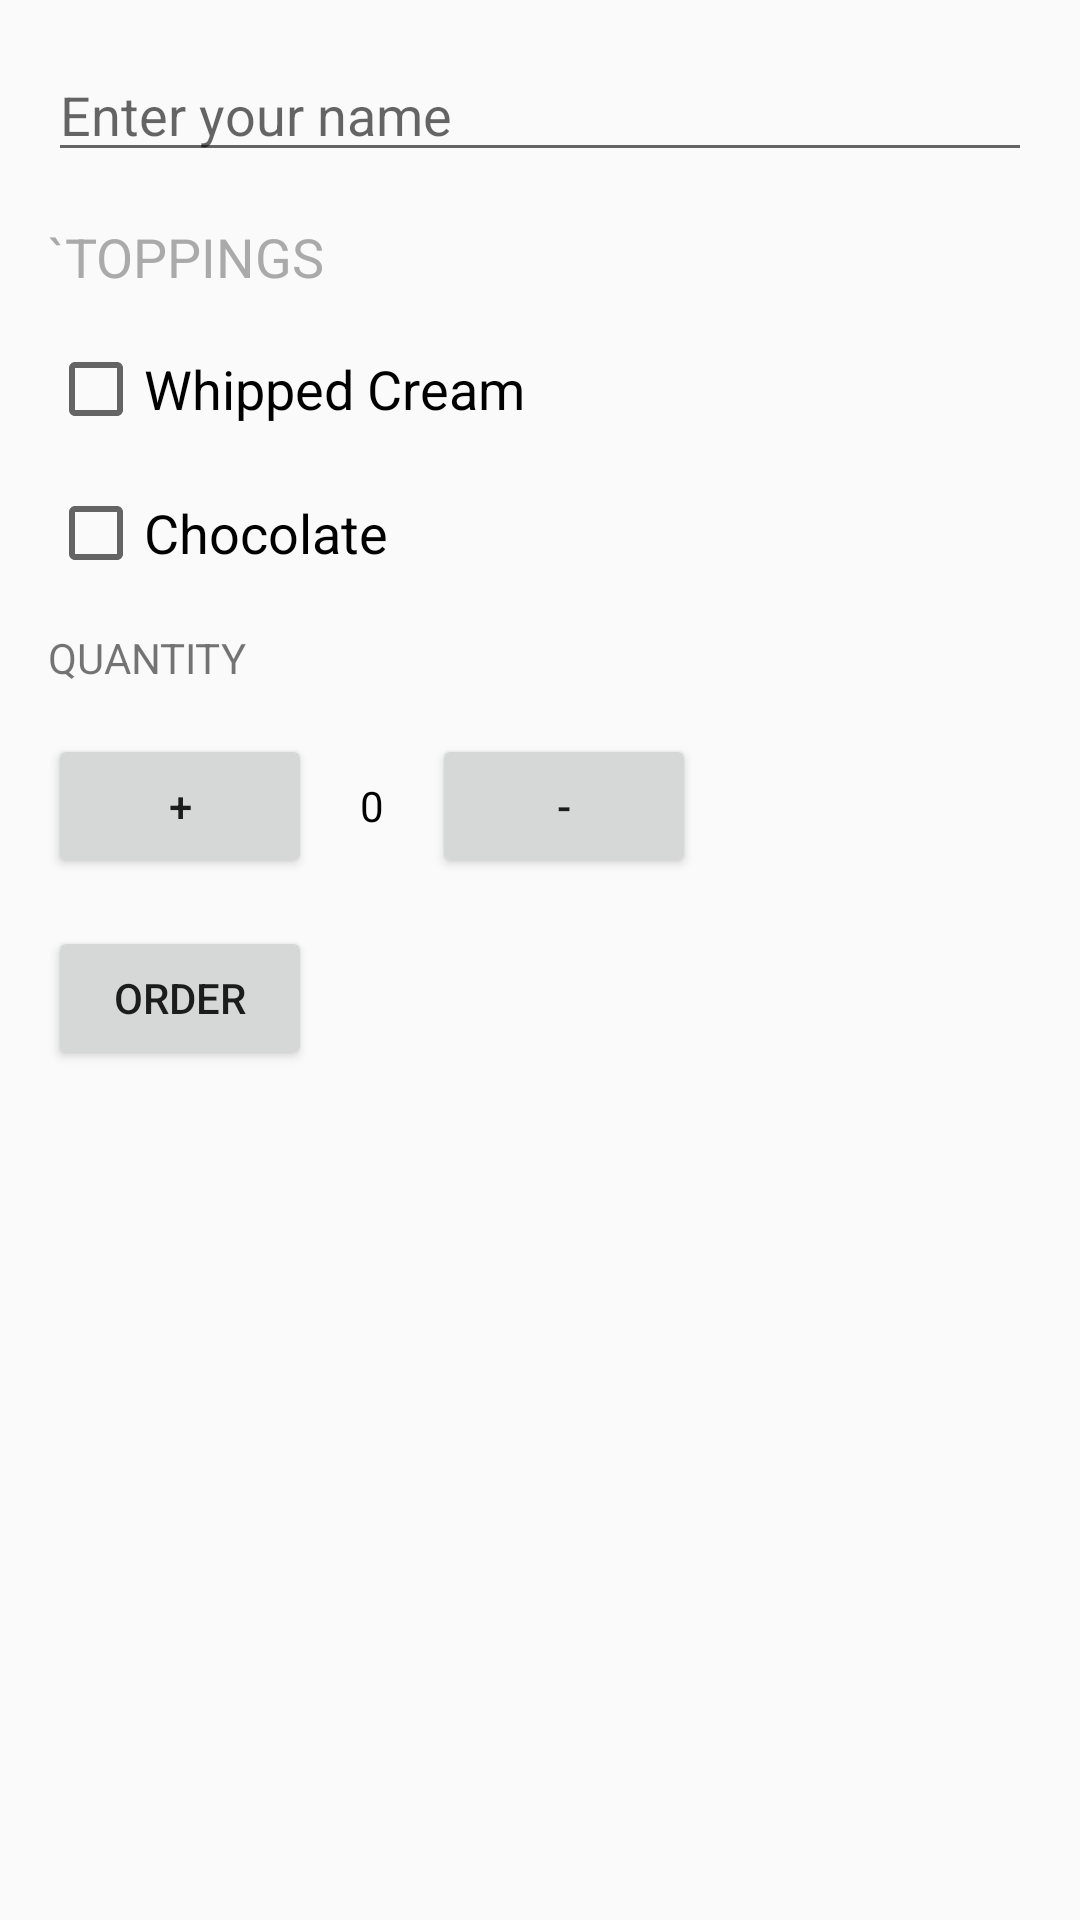

Reconstruct the res/layout file that produces this screen, plus the resources it refers to.
<!-- AndroidManifest.xml: application theme AppTheme -->
<!-- res/layout/activity_main.xml -->
<?xml version="1.0" encoding="utf-8"?>
<LinearLayout
    xmlns:android="http://schemas.android.com/apk/res/android"
    xmlns:app="http://schemas.android.com/apk/res-auto"
    xmlns:tools="http://schemas.android.com/tools"
    android:layout_width="match_parent"
    android:layout_height="match_parent"
    android:orientation="vertical"
    tools:context=".MainActivity">

    <EditText
        android:id="@+id/name_field"
        android:layout_width="match_parent"
        android:layout_height="wrap_content"
        android:layout_marginLeft="16dp"
        android:layout_marginTop="16dp"
        android:layout_marginRight="16dp"
        android:ems="10"
        android:hint="@string/enter_name"
        android:inputType="textPersonName"
        android:textColor="@android:color/darker_gray" />

    <TextView
        android:id="@+id/textView"
        android:layout_width="match_parent"
        android:layout_height="wrap_content"
        android:layout_marginLeft="16dp"
        android:layout_marginTop="16dp"
        android:layout_marginRight="16dp"
        android:text="@string/topping"
        android:textColor="@android:color/darker_gray"
        android:textSize="18sp" />

    <CheckBox
        android:id="@+id/whipped_cream_checkbox"
        android:layout_width="match_parent"
        android:layout_height="wrap_content"
        android:layout_marginLeft="16dp"
        android:layout_marginTop="16dp"
        android:layout_marginRight="16dp"
        android:text="@string/whipped_cream"
        android:textSize="18sp" />

    <CheckBox
        android:id="@+id/chocolate_checkbox"
        android:layout_width="match_parent"
        android:layout_height="wrap_content"
        android:layout_marginLeft="16dp"
        android:layout_marginTop="16dp"
        android:layout_marginRight="16dp"
        android:text="@string/choc"
        android:textSize="18sp" />

    <TextView
        android:layout_width="wrap_content"
        android:layout_height="wrap_content"
        android:text="QUANTITY"
        android:layout_margin="16dp"
        />

    <LinearLayout
        android:layout_width="wrap_content"
        android:layout_height="wrap_content"
        android:orientation="horizontal">

    <Button
        android:layout_width="wrap_content"
        android:layout_height="wrap_content"
        android:text="+"
        android:layout_marginBottom="16dp"
        android:layout_marginLeft="16dp"
        android:onClick="increment"
        />

    <TextView
        android:id="@+id/quantity_text_view"
        android:layout_width="wrap_content"
        android:layout_height="wrap_content"
        android:text="0"
        android:textColor="#000000"
        android:layout_marginBottom="16dp"
        android:layout_marginLeft="16dp"
        />

    <Button
        android:layout_width="wrap_content"
        android:layout_height="wrap_content"
        android:text="-"
        android:layout_marginBottom="16dp"
        android:layout_marginLeft="16dp"
        android:onClick="decrement"
        />
    </LinearLayout>

    <Button
        android:layout_width="wrap_content"
        android:layout_height="wrap_content"
        android:text="ORDER"
        android:layout_marginBottom="16dp"
        android:layout_marginLeft="16dp"
        android:onClick="submitOrder"
        />


</LinearLayout>
<!-- resources referenced by this layout -->
<resources>
  <string name="choc">Chocolate</string>
  <string name="enter_name">Enter your name</string>
  <string name="topping">`TOPPINGS</string>
  <string name="whipped_cream">Whipped Cream</string>
  <style name="AppTheme" parent="Theme.AppCompat.Light.DarkActionBar">
      
      <item name="colorPrimary">@color/colorPrimary</item>
      <item name="colorPrimaryDark">@color/colorPrimaryDark</item>
      <item name="colorAccent">@color/colorAccent</item>
  </style>
  <!-- not gathered from this repository: default colours our renderer supplied (Android Studio template values) -->
  <color name="colorPrimary">#FF6200EE</color>
  <color name="colorPrimaryDark">#FF3700B3</color>
  <color name="colorAccent">#FF03DAC5</color>
</resources>
